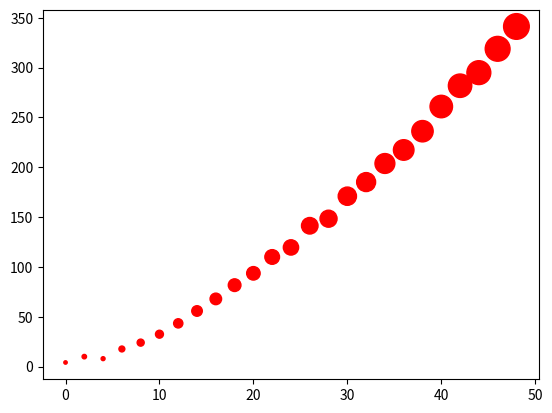

Source code (Python):
# Import the necessary packages; (Install matplotlib by: pip install matplotlib)
import matplotlib.pyplot as plt
import numpy as np

#We fix the seed
np.random.seed(1)
#x axis ranges from the values 0.0-50.0 with a gap of 2.0 between the points

x = np.arange(0.0,50.0,2.0)
y = x ** 1.5 + np.random.rand(x.shape[0]) * 10.0
s = (y) + np.random.rand(*x.shape) *  2
#x - x-axis pts
#y - pts on the graph
#s - size of the points
#c - Color(Here it is red)
plt.scatter(x,y,s,c ='r')
plt.show()
